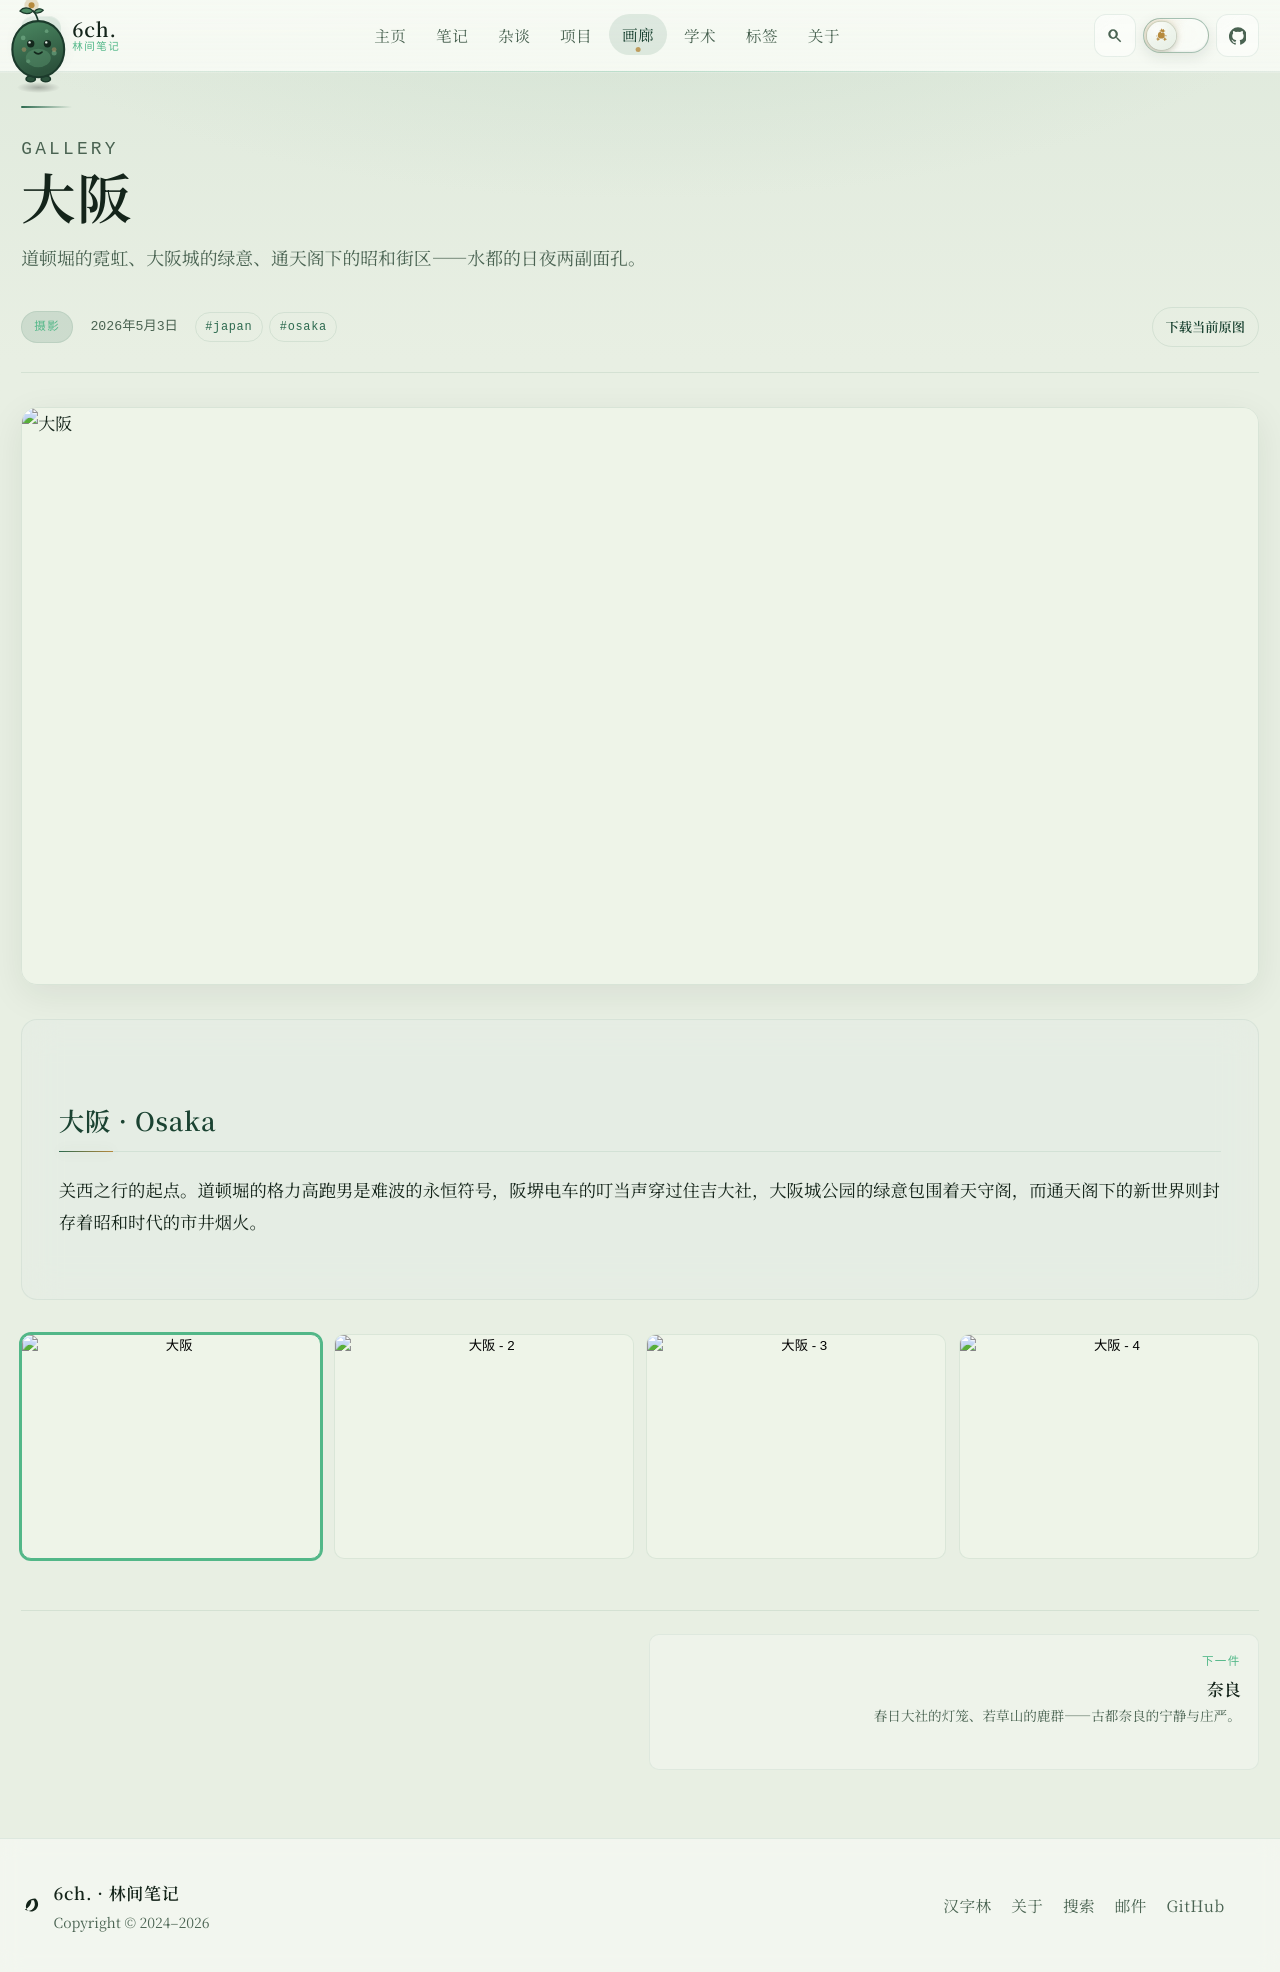

repository: 6chHenry/6chHenry.github.io · page: gallery/photography/osaka/index.html · generator: mkdocs

---
title: 大阪
description: 道顿堀的霓虹、大阪城的绿意、通天阁下的昭和街区——水都的日夜两副面孔。
date: 2026-05-03
category: photography
cover: /assets/gallery/photography/osaka.assets/glico.jpg
coverDesc: 道顿堀的格力高跑男——霓虹灯下奔跑了半个世纪的跑者，大阪最经典的符号。
images:
  - /assets/gallery/photography/osaka.assets/hankai_railway.jpg
  - /assets/gallery/photography/osaka.assets/osaka_city_park.jpg
  - /assets/gallery/photography/osaka.assets/Tsutenkaku.jpg
imageDescs:
  - 阪堺电车叮当作响，穿过住吉大社外，有种复古的味道。
  - 大阪城公园的绿地环绕天守阁，护城河面的倒影与城墙的巨石一同诉说着战国往事。
  - 通天阁矗立在新世界，街道旁是大阪最地道的市井烟火。
tags:
  - japan
  - osaka
draft: false
---

## 大阪 · Osaka

关西之行的起点。道顿堀的格力高跑男是难波的永恒符号，阪堺电车的叮当声穿过住吉大社，大阪城公园的绿意包围着天守阁，而通天阁下的新世界则封存着昭和时代的市井烟火。
